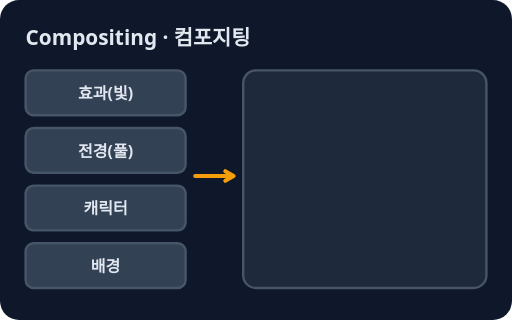
t = 0.00 s
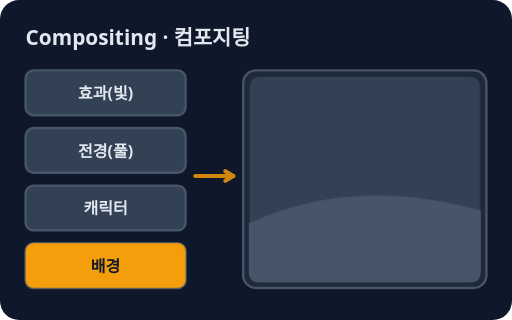
t = 0.83 s
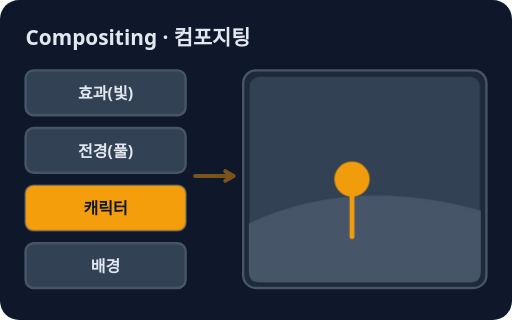
t = 1.67 s
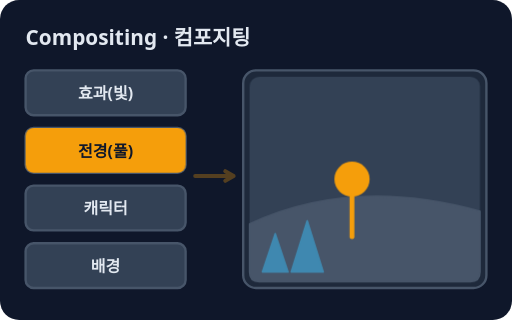
t = 2.50 s
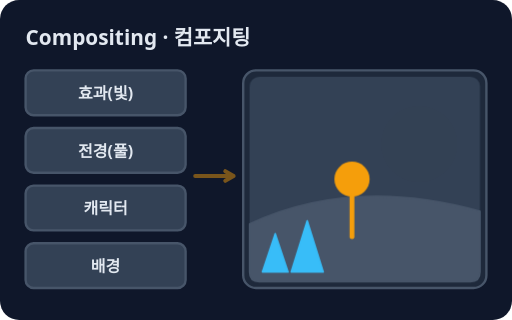
t = 3.33 s
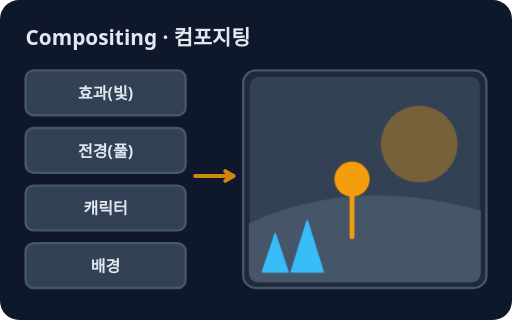
t = 4.17 s

The animated SVG that drew these frames (rendered in a browser with its animation timeline set to each time). Animation: 9 CSS @keyframes rules; one cycle of 5.00 s, repeats indefinitely.

<svg xmlns="http://www.w3.org/2000/svg" viewBox="0 0 320 200" role="img" aria-label="컴포지팅: 배경·캐릭터·전경·효과 층을 한 화면으로 합쳐 최종 장면을 만드는 작업">
<style>text{font-family:system-ui,sans-serif}@keyframes k1{0%,67.99%{opacity:0}68%,81.99%{opacity:1}82%,100%{opacity:0}}.k1{animation:k1 5s linear infinite;transform-box:fill-box;transform-origin:center}@keyframes k2{0%,47.99%{opacity:0}48%,61.99%{opacity:1}62%,100%{opacity:0}}.k2{animation:k2 5s linear infinite;transform-box:fill-box;transform-origin:center}@keyframes k3{0%,27.99%{opacity:0}28%,41.99%{opacity:1}42%,100%{opacity:0}}.k3{animation:k3 5s linear infinite;transform-box:fill-box;transform-origin:center}@keyframes k4{0%,7.99%{opacity:0}8%,21.99%{opacity:1}22%,100%{opacity:0}}.k4{animation:k4 5s linear infinite;transform-box:fill-box;transform-origin:center}@keyframes k5{0%,100%{opacity:1}50%{opacity:0.3}}.k5{animation:k5 5s ease-in-out infinite;transform-box:fill-box;transform-origin:center}@keyframes k6{0%,6%{opacity:0}14%,92%{opacity:1}100%{opacity:0}}.k6{animation:k6 5s ease-in-out infinite;transform-box:fill-box;transform-origin:center}@keyframes k7{0%,26%{opacity:0}34%,92%{opacity:1}100%{opacity:0}}.k7{animation:k7 5s ease-in-out infinite;transform-box:fill-box;transform-origin:center}@keyframes k8{0%,46%{opacity:0}54%,92%{opacity:1}100%{opacity:0}}.k8{animation:k8 5s ease-in-out infinite;transform-box:fill-box;transform-origin:center}@keyframes k9{0%,66%{opacity:0}74%,92%{opacity:.35}100%{opacity:0}}.k9{animation:k9 5s ease-in-out infinite;transform-box:fill-box;transform-origin:center}@media (prefers-reduced-motion: reduce){*{animation:none!important;transition:none!important}}</style>
<rect width="320" height="200" rx="12" fill="#0f172a"/>
<text x="16" y="28" font-size="13" fill="#e2e8f0" font-weight="700">Compositing · 컴포지팅</text>
<rect x="16" y="44" width="100" height="28" rx="5" fill="#334155" stroke="#475569" stroke-width="1.5"/>
<text x="66" y="62" font-size="10" fill="#e2e8f0" text-anchor="middle" font-weight="700">효과(빛)</text>
<rect x="16" y="80" width="100" height="28" rx="5" fill="#334155" stroke="#475569" stroke-width="1.5"/>
<text x="66" y="98" font-size="10" fill="#e2e8f0" text-anchor="middle" font-weight="700">전경(풀)</text>
<rect x="16" y="116" width="100" height="28" rx="5" fill="#334155" stroke="#475569" stroke-width="1.5"/>
<text x="66" y="134" font-size="10" fill="#e2e8f0" text-anchor="middle" font-weight="700">캐릭터</text>
<rect x="16" y="152" width="100" height="28" rx="5" fill="#334155" stroke="#475569" stroke-width="1.5"/>
<text x="66" y="170" font-size="10" fill="#e2e8f0" text-anchor="middle" font-weight="700">배경</text>
<rect x="16" y="44" width="100" height="28" rx="5" fill="#f59e0b" opacity="0" class="k1"/>
<text x="66" y="62" font-size="10" fill="#0f172a" text-anchor="middle" font-weight="700" opacity="0" class="k1">효과(빛)</text>
<rect x="16" y="80" width="100" height="28" rx="5" fill="#f59e0b" opacity="0" class="k2"/>
<text x="66" y="98" font-size="10" fill="#0f172a" text-anchor="middle" font-weight="700" opacity="0" class="k2">전경(풀)</text>
<rect x="16" y="116" width="100" height="28" rx="5" fill="#f59e0b" opacity="0" class="k3"/>
<text x="66" y="134" font-size="10" fill="#0f172a" text-anchor="middle" font-weight="700" opacity="0" class="k3">캐릭터</text>
<rect x="16" y="152" width="100" height="28" rx="5" fill="#f59e0b" opacity="0" class="k4"/>
<text x="66" y="170" font-size="10" fill="#0f172a" text-anchor="middle" font-weight="700" opacity="0" class="k4">배경</text>
<path d="M122 110 L146 110 M140.8 113.0 L146 110 L140.8 107.0" fill="none" stroke="#f59e0b" stroke-width="2.5" stroke-linecap="round" stroke-linejoin="round" class="k5"/>
<rect x="152" y="44" width="152" height="136" rx="8" fill="#1e293b" stroke="#475569" stroke-width="1.5"/>
<rect x="156" y="48" width="144" height="128" rx="6" fill="#334155" class="k6"/>
<path d="M156 140 Q220 110 300 132 L300 170 Q300 176 294 176 L162 176 Q156 176 156 170 Z" fill="#475569" stroke="#475569" stroke-width="1" stroke-linecap="round" stroke-linejoin="round" class="k6"/>
<circle cx="220" cy="112" r="11" fill="#f59e0b" class="k7"/>
<line x1="220" y1="123" x2="220" y2="148" stroke="#f59e0b" stroke-width="3" stroke-linecap="round" class="k7"/>
<path d="M164 170 L172 146 L180 170 Z M182 170 L192 138 L202 170 Z" fill="#38bdf8" stroke="#38bdf8" stroke-width="1" stroke-linecap="round" stroke-linejoin="round" class="k8"/>
<circle cx="262" cy="90" r="24" fill="#f59e0b" class="k9"/>
</svg>
